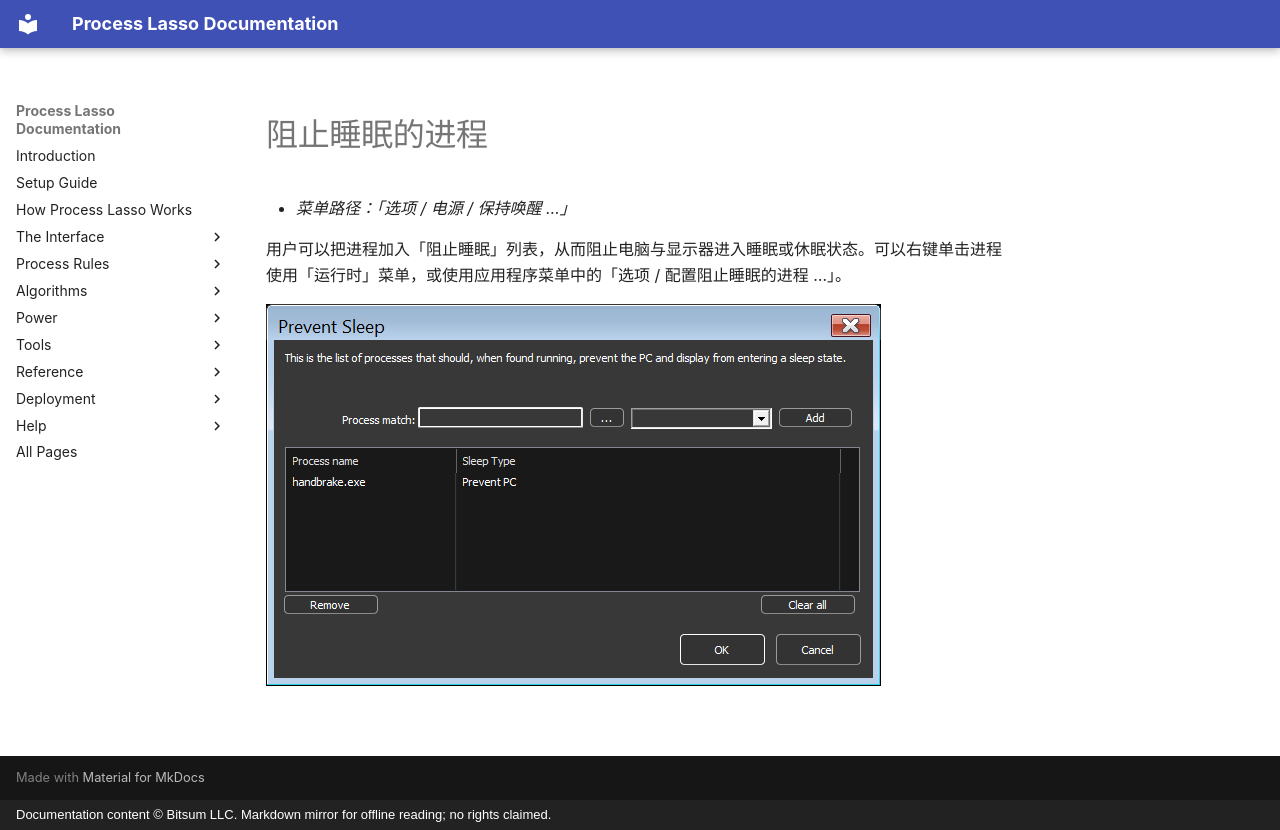

repository: Vstory/ProcessLasso-Docs · page: zh-CN/rules/anti-sleep.html · generator: mkdocs · copyright: Documentation content © Bitsum LLC. Markdown mirror for offline reading; no rights claimed.

<!-- source: https://bitsum.com/apps/process-lasso/docs/rules/anti-sleep/ -->

<a id="anti_sleep"></a>

<a id="anti-sleep-processes"></a>

# 阻止睡眠的进程

- *菜单路径：「选项 / 电源 / 保持唤醒 …」*

用户可以把进程加入「阻止睡眠」列表，从而阻止电脑与显示器进入睡眠或休眠状态。可以右键单击进程使用「运行时」菜单，或使用应用程序菜单中的「选项 / 配置阻止睡眠的进程 …」。

![](../../media/prevent-sleep.png)
